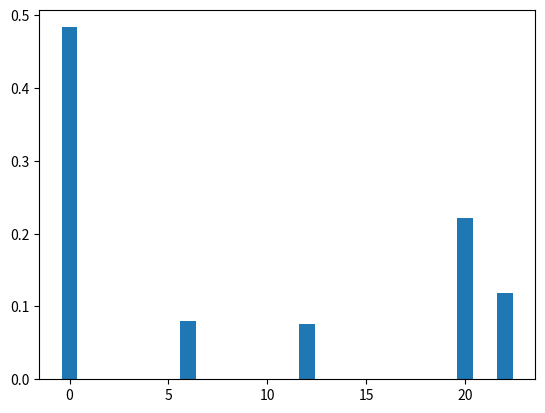

Generate this figure with matplotlib:
import numpy as np
import matplotlib.pyplot as plt

one_p = np.array([
        #    0,    1,    2,    3,    4,    5,    6,    7,    8,    9,   10,   11,   12,   13,   14,   15,   16,   17,   18,   19,   20,   21,   22
        [    1,    0,    0,    0,    0,    0,    0,    0,    0,    0,    0,    0,    0,    0,    0,    0,    0,    0,    0,    0,    0,    0,    0],
        [    0,    0,    0,    0,    0,    0,    0,    0,    0,    0,    0,    0,    0,    0,    0,    0,    0,    0,    0,    0,    0,    0,    0],
        [26/38,    0,    0,    0,    0,    0,12/38,    0,    0,    0,    0,    0,    0,    0,    0,    0,    0,    0,    0,    0,    0,    0,    0],
        [    0,    0,    0,    0,    0,    0,    0,    0,    0,    0,    0,    0,    0,    0,    0,    0,    0,    0,    0,    0,    0,    0,    0],
        [    0,    0,26/38,    0,    0,    0,    0,    0,12/38,    0,    0,    0,    0,    0,    0,    0,    0,    0,    0,    0,    0,    0,    0],
        [    0,    0,    0,    0,    0,    0,    0,    0,    0,    0,    0,    0,    0,    0,    0,    0,    0,    0,    0,    0,    0,    0,    0],
        [    0,    0,    0,    0,26/38,    0,    0,    0,    0,    0,12/38,    0,    0,    0,    0,    0,    0,    0,    0,    0,    0,    0,    0],
        [    0,    0,    0,    0,    0,    0,    0,    0,    0,    0,    0,    0,    0,    0,    0,    0,    0,    0,    0,    0,    0,    0,    0],
        [    0,    0,    0,    0,    0,    0,26/38,    0,    0,    0,    0,    0,12/38,    0,    0,    0,    0,    0,    0,    0,    0,    0,    0],
        [    0,    0,    0,    0,    0,    0,    0,    0,    0,    0,    0,    0,    0,    0,    0,    0,    0,    0,    0,    0,    0,    0,    0],
        [    0,    0,    0,    0,    0,    0,    0,    0,26/38,    0,    0,    0,    0,    0,12/38,    0,    0,    0,    0,    0,    0,    0,    0],
        [    0,    0,    0,    0,    0,    0,    0,    0,    0,    0,    0,    0,    0,    0,    0,    0,    0,    0,    0,    0,    0,    0,    0],
        [    0,    0,    0,    0,    0,    0,    0,    0,    0,    0,26/38,    0,    0,    0,    0,    0,12/38,    0,    0,    0,    0,    0,    0],
        [    0,    0,    0,    0,    0,    0,    0,    0,    0,    0,    0,    0,    0,    0,    0,    0,    0,    0,    0,    0,    0,    0,    0],
        [    0,    0,    0,    0,    0,    0,    0,    0,    0,    0,    0,    0,26/38,    0,    0,    0,    0,    0,12/38,    0,    0,    0,    0],
        [    0,    0,    0,    0,    0,    0,    0,    0,    0,    0,    0,    0,    0,    0,    0,    0,    0,    0,    0,    0,    0,    0,    0],
        [    0,    0,    0,    0,    0,    0,    0,    0,    0,    0,    0,    0,    0,    0,26/38,    0,    0,    0,    0,    0,12/38,    0,    0],
        [    0,    0,    0,    0,    0,    0,    0,    0,    0,    0,    0,    0,    0,    0,    0,    0,    0,    0,    0,    0,    0,    0,    0],
        [    0,    0,    0,    0,    0,    0,    0,    0,    0,    0,    0,    0,    0,    0,    0,    0,26/38,    0,    0,    0,    0,    0,12/38],
        [    0,    0,    0,    0,    0,    0,    0,    0,    0,    0,    0,    0,    0,    0,    0,    0,    0,    0,    0,    0,    0,    0,    0],
        [    0,    0,    0,    0,    0,    0,    0,    0,    0,    0,    0,    0,    0,    0,    0,    0,    0,    0,    0,    0,    1,    0,    0],
        [    0,    0,    0,    0,    0,    0,    0,    0,    0,    0,    0,    0,    0,    0,    0,    0,    0,    0,    0,    0,    0,    0,    0],
        [    0,    0,    0,    0,    0,    0,    0,    0,    0,    0,    0,    0,    0,    0,    0,    0,    0,    0,    0,    0,    0,    0,    1],
        ])
ob = np.array(one_p)
one_init = np.array([
        [    0,    0,    0,    0,    0,    0,    0,    0,    0,    0,    1,    0,    0,    0,    0,    0,    0,    0,    0,    0,    0,    0,    0],])
ob = one_p.dot(one_p)
ob = ob.dot(ob)
ob = one_p.dot(ob)
ob = ob.dot(ob)
ob = ob.dot(ob)
ob = one_init.dot(ob)
expected = 0
print("Column/Dozen")
print(ob[0])
for index in range(len(ob[0])):
    expected += ob[0][index]*index

print("Column/Dozen expected value")
print(expected)

xlabel = [0,1,2,3,4,5,6,7,8,9,10,11,12,13,14,15,16,17,12,19,20,21,22]
plt.bar(xlabel,ob[0])
plt.show()